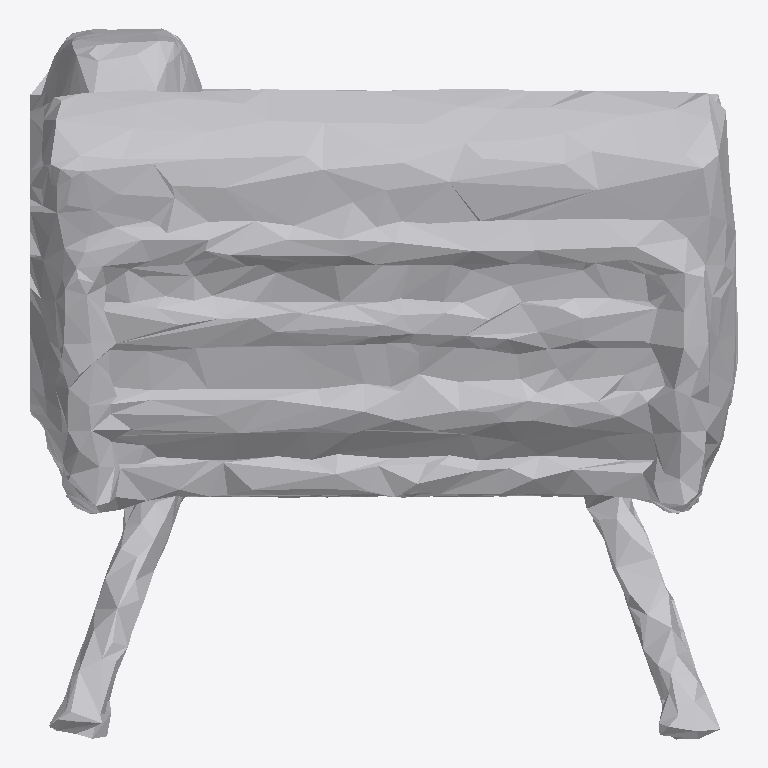
Plan cut of the same IFC building model at storey 'Ground Floor' (level 0.00 m, cut at 1.40 m), seen from above with north up, elements coloured by IFC class: 1 other element (light grey). No cut surface shows.
Extent 1.0 m × 1.0 m × 1.9 m (x, y, z). Storeys (1): Ground Floor at 0.00 m. Elements (1): 1 IfcFurniture.

HEADER;
FILE_DESCRIPTION(('ViewDefinition [CoordinationView]'),'2;1');
FILE_NAME('','2026-07-12T14:08:58',(''),(''),'IfcOpenShell 0.8.0','IfcOpenShell 0.8.0','');
FILE_SCHEMA(('IFC4'));
ENDSEC;
DATA;
#17=IFCPROJECT('3lgqR7T71AsxmnDIj7DHeh',#5,'Office Project',$,$,$,$,(#15),#10);
#20=IFCSITE('3VyPJOrALAEfYm9frKGe1K',#5,'Site',$,$,#19,$,$,.ELEMENT.,$,$,$,$,$);
#22=IFCBUILDING('1DvodqKEf11hV9oaJxvono',#5,'Building',$,$,#21,$,$,.ELEMENT.,$,$,$);
#24=IFCBUILDINGSTOREY('3GdKcRjQH1lRa2q$Ly6iuW',#5,'Ground Floor',$,$,#23,$,$,.ELEMENT.,0.0);
#35=IFCFURNITURE('3OWxCXytbCafU8N0MHyqgR',#5,'list08_sofa',$,$,#34,#31,$,$);
ENDSEC;
